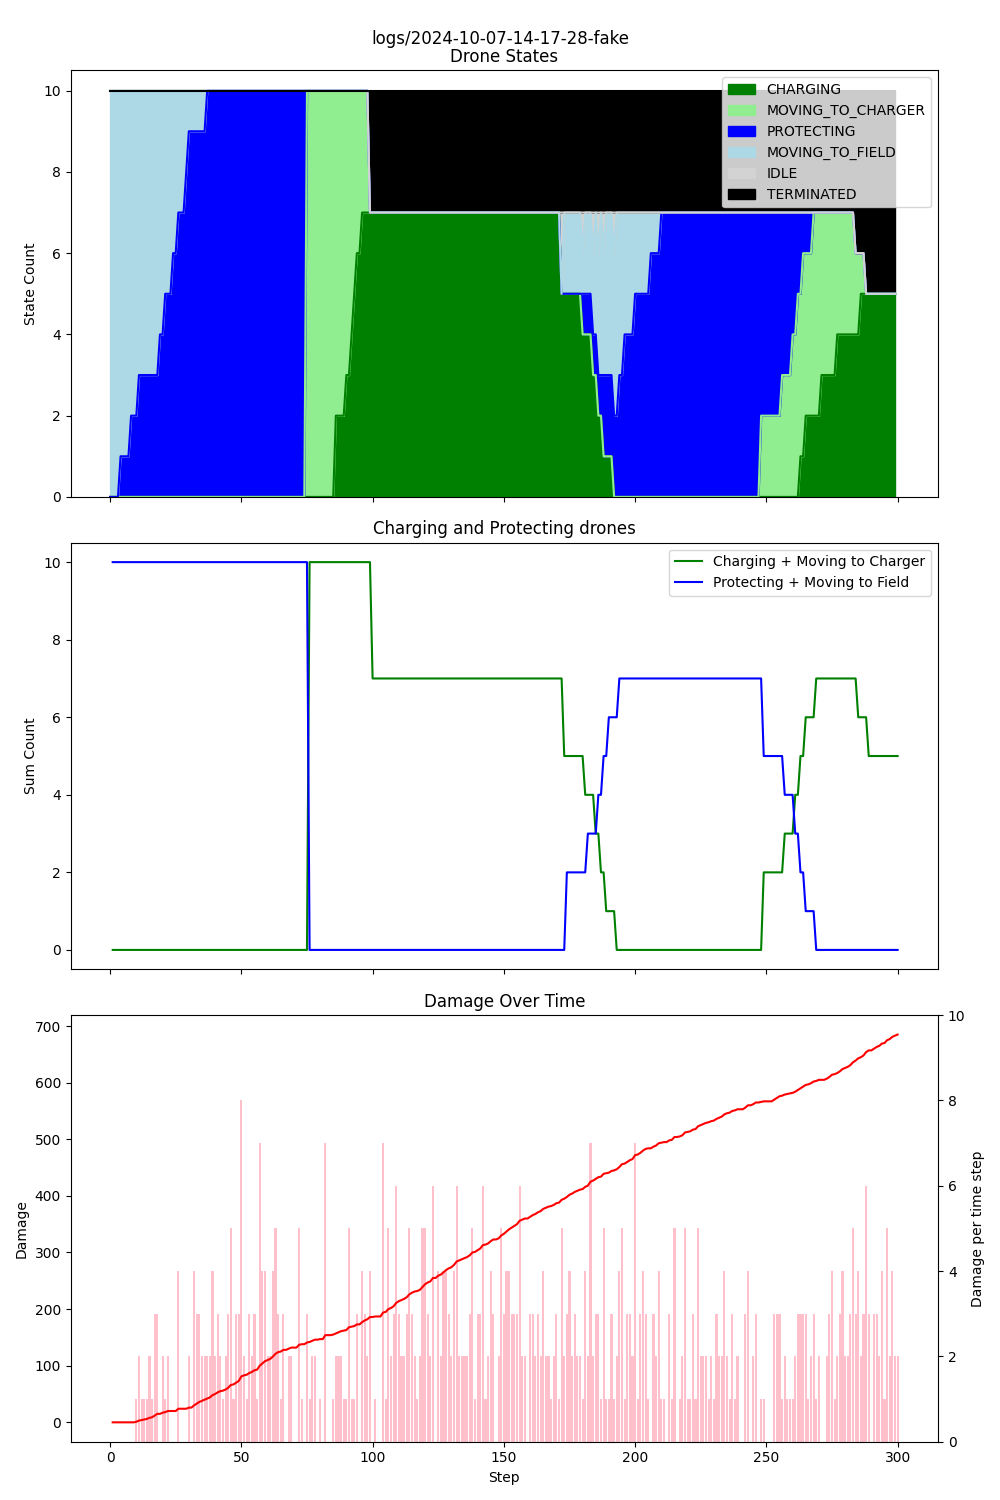

Data behind this chart, as committed beside it:
step, damage, IDLE, CHARGING, PROTECTING, MOVING_TO_CHARGER, MOVING_TO_FIELD, TERMINATED, Drone_1_battery, Drone_1_state, Drone_1_target, Drone_2_battery, Drone_2_state, Drone_2_target, Drone_3_battery, Drone_3_state, Drone_3_target, Drone_4_battery, Drone_4_state, Drone_4_target, Drone_5_battery, Drone_5_state, Drone_5_target, Drone_6_battery
1, 0, 0, 0, 0, 0, 10, 0, 0.99, MOVING_TO_FIELD, Field_3, 0.99, MOVING_TO_FIELD, Field_2, 0.99, MOVING_TO_FIELD, Field_1, 0.99, MOVING_TO_FIELD, Field_3, 0.99, MOVING_TO_FIELD, Field_1, 0.99
2, 0, 0, 0, 0, 0, 10, 0, 0.98, MOVING_TO_FIELD, Field_3, 0.98, MOVING_TO_FIELD, Field_2, 0.98, MOVING_TO_FIELD, Field_1, 0.98, MOVING_TO_FIELD, Field_3, 0.98, MOVING_TO_FIELD, Field_1, 0.98
3, 0, 0, 0, 0, 0, 10, 0, 0.97, MOVING_TO_FIELD, Field_3, 0.97, MOVING_TO_FIELD, Field_2, 0.97, MOVING_TO_FIELD, Field_1, 0.97, MOVING_TO_FIELD, Field_3, 0.97, MOVING_TO_FIELD, Field_1, 0.97
4, 0, 0, 0, 0, 0, 10, 0, 0.96, MOVING_TO_FIELD, Field_3, 0.96, MOVING_TO_FIELD, Field_2, 0.96, MOVING_TO_FIELD, Field_1, 0.96, MOVING_TO_FIELD, Field_3, 0.96, MOVING_TO_FIELD, Field_1, 0.96
5, 0, 0, 0, 1, 0, 9, 0, 0.95, MOVING_TO_FIELD, Field_3, 0.95, MOVING_TO_FIELD, Field_2, 0.95, MOVING_TO_FIELD, Field_1, 0.95, PROTECTING, Field_3, 0.95, MOVING_TO_FIELD, Field_1, 0.95
6, 0, 0, 0, 1, 0, 9, 0, 0.94, MOVING_TO_FIELD, Field_3, 0.94, MOVING_TO_FIELD, Field_2, 0.94, MOVING_TO_FIELD, Field_1, 0.94, PROTECTING, Field_3, 0.94, MOVING_TO_FIELD, Field_1, 0.94
7, 0, 0, 0, 1, 0, 9, 0, 0.93, MOVING_TO_FIELD, Field_3, 0.93, MOVING_TO_FIELD, Field_2, 0.93, MOVING_TO_FIELD, Field_1, 0.93, PROTECTING, Field_3, 0.93, MOVING_TO_FIELD, Field_1, 0.93
8, 0, 0, 0, 1, 0, 9, 0, 0.92, MOVING_TO_FIELD, Field_3, 0.92, MOVING_TO_FIELD, Field_2, 0.92, MOVING_TO_FIELD, Field_1, 0.92, PROTECTING, Field_3, 0.92, MOVING_TO_FIELD, Field_1, 0.92
9, 0, 0, 0, 2, 0, 8, 0, 0.91, MOVING_TO_FIELD, Field_3, 0.91, MOVING_TO_FIELD, Field_2, 0.91, MOVING_TO_FIELD, Field_1, 0.91, PROTECTING, Field_3, 0.91, MOVING_TO_FIELD, Field_1, 0.91
10, 1, 0, 0, 2, 0, 8, 0, 0.90, MOVING_TO_FIELD, Field_3, 0.90, MOVING_TO_FIELD, Field_2, 0.90, MOVING_TO_FIELD, Field_1, 0.90, PROTECTING, Field_3, 0.90, MOVING_TO_FIELD, Field_1, 0.90
11, 3, 0, 0, 2, 0, 8, 0, 0.89, MOVING_TO_FIELD, Field_3, 0.89, MOVING_TO_FIELD, Field_2, 0.89, MOVING_TO_FIELD, Field_1, 0.89, PROTECTING, Field_3, 0.89, MOVING_TO_FIELD, Field_1, 0.89
12, 4, 0, 0, 3, 0, 7, 0, 0.88, MOVING_TO_FIELD, Field_3, 0.88, MOVING_TO_FIELD, Field_2, 0.88, MOVING_TO_FIELD, Field_1, 0.88, PROTECTING, Field_3, 0.88, MOVING_TO_FIELD, Field_1, 0.88
13, 5, 0, 0, 3, 0, 7, 0, 0.87, MOVING_TO_FIELD, Field_3, 0.87, MOVING_TO_FIELD, Field_2, 0.87, MOVING_TO_FIELD, Field_1, 0.87, PROTECTING, Field_3, 0.87, MOVING_TO_FIELD, Field_1, 0.87
14, 6, 0, 0, 3, 0, 7, 0, 0.86, MOVING_TO_FIELD, Field_3, 0.86, MOVING_TO_FIELD, Field_2, 0.86, MOVING_TO_FIELD, Field_1, 0.86, PROTECTING, Field_3, 0.86, MOVING_TO_FIELD, Field_1, 0.86
15, 8, 0, 0, 3, 0, 7, 0, 0.85, MOVING_TO_FIELD, Field_3, 0.85, MOVING_TO_FIELD, Field_2, 0.85, MOVING_TO_FIELD, Field_1, 0.85, PROTECTING, Field_3, 0.85, MOVING_TO_FIELD, Field_1, 0.85
16, 9, 0, 0, 3, 0, 7, 0, 0.84, MOVING_TO_FIELD, Field_3, 0.84, MOVING_TO_FIELD, Field_2, 0.84, MOVING_TO_FIELD, Field_1, 0.84, PROTECTING, Field_3, 0.84, MOVING_TO_FIELD, Field_1, 0.84
17, 12, 0, 0, 3, 0, 7, 0, 0.83, MOVING_TO_FIELD, Field_3, 0.83, MOVING_TO_FIELD, Field_2, 0.83, MOVING_TO_FIELD, Field_1, 0.83, PROTECTING, Field_3, 0.83, MOVING_TO_FIELD, Field_1, 0.83
18, 15, 0, 0, 3, 0, 7, 0, 0.82, MOVING_TO_FIELD, Field_3, 0.82, MOVING_TO_FIELD, Field_2, 0.82, MOVING_TO_FIELD, Field_1, 0.82, PROTECTING, Field_3, 0.82, MOVING_TO_FIELD, Field_1, 0.82
19, 15, 0, 0, 3, 0, 7, 0, 0.81, MOVING_TO_FIELD, Field_3, 0.81, MOVING_TO_FIELD, Field_2, 0.81, MOVING_TO_FIELD, Field_1, 0.81, PROTECTING, Field_3, 0.81, MOVING_TO_FIELD, Field_1, 0.81
20, 17, 0, 0, 4, 0, 6, 0, 0.80, MOVING_TO_FIELD, Field_3, 0.80, MOVING_TO_FIELD, Field_2, 0.80, PROTECTING, Field_1, 0.80, PROTECTING, Field_3, 0.80, MOVING_TO_FIELD, Field_1, 0.80
21, 18, 0, 0, 4, 0, 6, 0, 0.79, MOVING_TO_FIELD, Field_3, 0.79, MOVING_TO_FIELD, Field_2, 0.79, PROTECTING, Field_1, 0.79, PROTECTING, Field_3, 0.79, MOVING_TO_FIELD, Field_1, 0.79
22, 20, 0, 0, 5, 0, 5, 0, 0.78, MOVING_TO_FIELD, Field_3, 0.78, MOVING_TO_FIELD, Field_2, 0.78, PROTECTING, Field_1, 0.78, PROTECTING, Field_3, 0.78, MOVING_TO_FIELD, Field_1, 0.78
23, 20, 0, 0, 5, 0, 5, 0, 0.77, MOVING_TO_FIELD, Field_3, 0.77, MOVING_TO_FIELD, Field_2, 0.77, PROTECTING, Field_1, 0.77, PROTECTING, Field_3, 0.77, MOVING_TO_FIELD, Field_1, 0.77
24, 20, 0, 0, 5, 0, 5, 0, 0.76, MOVING_TO_FIELD, Field_3, 0.76, MOVING_TO_FIELD, Field_2, 0.76, PROTECTING, Field_1, 0.76, PROTECTING, Field_3, 0.76, MOVING_TO_FIELD, Field_1, 0.76
25, 20, 0, 0, 6, 0, 4, 0, 0.75, PROTECTING, Field_3, 0.75, MOVING_TO_FIELD, Field_2, 0.75, PROTECTING, Field_1, 0.75, PROTECTING, Field_3, 0.75, MOVING_TO_FIELD, Field_1, 0.75
26, 24, 0, 0, 6, 0, 4, 0, 0.74, PROTECTING, Field_3, 0.74, MOVING_TO_FIELD, Field_2, 0.74, PROTECTING, Field_1, 0.74, PROTECTING, Field_3, 0.74, MOVING_TO_FIELD, Field_1, 0.74
27, 24, 0, 0, 7, 0, 3, 0, 0.73, PROTECTING, Field_3, 0.73, PROTECTING, Field_2, 0.73, PROTECTING, Field_1, 0.73, PROTECTING, Field_3, 0.73, MOVING_TO_FIELD, Field_1, 0.73
28, 24, 0, 0, 7, 0, 3, 0, 0.72, PROTECTING, Field_3, 0.72, PROTECTING, Field_2, 0.72, PROTECTING, Field_1, 0.72, PROTECTING, Field_3, 0.72, MOVING_TO_FIELD, Field_1, 0.72
29, 24, 0, 0, 7, 0, 3, 0, 0.71, PROTECTING, Field_3, 0.71, PROTECTING, Field_2, 0.71, PROTECTING, Field_1, 0.71, PROTECTING, Field_3, 0.71, MOVING_TO_FIELD, Field_1, 0.71
30, 26, 0, 0, 8, 0, 2, 0, 0.70, PROTECTING, Field_3, 0.70, PROTECTING, Field_2, 0.70, PROTECTING, Field_1, 0.70, PROTECTING, Field_3, 0.70, MOVING_TO_FIELD, Field_1, 0.70
31, 26, 0, 0, 9, 0, 1, 0, 0.69, PROTECTING, Field_3, 0.69, PROTECTING, Field_2, 0.69, PROTECTING, Field_1, 0.69, PROTECTING, Field_3, 0.69, PROTECTING, Field_1, 0.69
32, 30, 0, 0, 9, 0, 1, 0, 0.68, PROTECTING, Field_3, 0.68, PROTECTING, Field_2, 0.68, PROTECTING, Field_1, 0.68, PROTECTING, Field_3, 0.68, PROTECTING, Field_1, 0.68
33, 33, 0, 0, 9, 0, 1, 0, 0.67, PROTECTING, Field_3, 0.67, PROTECTING, Field_2, 0.67, PROTECTING, Field_1, 0.67, PROTECTING, Field_3, 0.67, PROTECTING, Field_1, 0.67
34, 36, 0, 0, 9, 0, 1, 0, 0.66, PROTECTING, Field_3, 0.66, PROTECTING, Field_2, 0.66, PROTECTING, Field_1, 0.66, PROTECTING, Field_3, 0.66, PROTECTING, Field_1, 0.66
35, 38, 0, 0, 9, 0, 1, 0, 0.65, PROTECTING, Field_3, 0.65, PROTECTING, Field_2, 0.65, PROTECTING, Field_1, 0.65, PROTECTING, Field_3, 0.65, PROTECTING, Field_1, 0.65
36, 40, 0, 0, 9, 0, 1, 0, 0.64, PROTECTING, Field_3, 0.64, PROTECTING, Field_2, 0.64, PROTECTING, Field_1, 0.64, PROTECTING, Field_3, 0.64, PROTECTING, Field_1, 0.64
37, 42, 0, 0, 9, 0, 1, 0, 0.63, PROTECTING, Field_3, 0.63, PROTECTING, Field_2, 0.63, PROTECTING, Field_1, 0.63, PROTECTING, Field_3, 0.63, PROTECTING, Field_1, 0.63
38, 44, 0, 0, 10, 0, 0, 0, 0.62, PROTECTING, Field_3, 0.62, PROTECTING, Field_2, 0.62, PROTECTING, Field_1, 0.62, PROTECTING, Field_3, 0.62, PROTECTING, Field_1, 0.62
39, 48, 0, 0, 10, 0, 0, 0, 0.61, PROTECTING, Field_3, 0.61, PROTECTING, Field_2, 0.61, PROTECTING, Field_1, 0.61, PROTECTING, Field_3, 0.61, PROTECTING, Field_1, 0.61
40, 50, 0, 0, 10, 0, 0, 0, 0.60, PROTECTING, Field_3, 0.60, PROTECTING, Field_2, 0.60, PROTECTING, Field_1, 0.60, PROTECTING, Field_3, 0.60, PROTECTING, Field_1, 0.60
41, 53, 0, 0, 10, 0, 0, 0, 0.59, PROTECTING, Field_3, 0.59, PROTECTING, Field_2, 0.59, PROTECTING, Field_1, 0.59, PROTECTING, Field_3, 0.59, PROTECTING, Field_1, 0.59
42, 55, 0, 0, 10, 0, 0, 0, 0.58, PROTECTING, Field_3, 0.58, PROTECTING, Field_2, 0.58, PROTECTING, Field_1, 0.58, PROTECTING, Field_3, 0.58, PROTECTING, Field_1, 0.58
43, 56, 0, 0, 10, 0, 0, 0, 0.57, PROTECTING, Field_3, 0.57, PROTECTING, Field_2, 0.57, PROTECTING, Field_1, 0.57, PROTECTING, Field_3, 0.57, PROTECTING, Field_1, 0.57
44, 58, 0, 0, 10, 0, 0, 0, 0.56, PROTECTING, Field_3, 0.56, PROTECTING, Field_2, 0.56, PROTECTING, Field_1, 0.56, PROTECTING, Field_3, 0.56, PROTECTING, Field_1, 0.56
45, 61, 0, 0, 10, 0, 0, 0, 0.55, PROTECTING, Field_3, 0.55, PROTECTING, Field_2, 0.55, PROTECTING, Field_1, 0.55, PROTECTING, Field_3, 0.55, PROTECTING, Field_1, 0.55
46, 66, 0, 0, 10, 0, 0, 0, 0.54, PROTECTING, Field_3, 0.54, PROTECTING, Field_2, 0.54, PROTECTING, Field_1, 0.54, PROTECTING, Field_3, 0.54, PROTECTING, Field_1, 0.54
47, 67, 0, 0, 10, 0, 0, 0, 0.53, PROTECTING, Field_3, 0.53, PROTECTING, Field_2, 0.53, PROTECTING, Field_1, 0.53, PROTECTING, Field_3, 0.53, PROTECTING, Field_1, 0.53
48, 70, 0, 0, 10, 0, 0, 0, 0.52, PROTECTING, Field_3, 0.52, PROTECTING, Field_2, 0.52, PROTECTING, Field_1, 0.52, PROTECTING, Field_3, 0.52, PROTECTING, Field_1, 0.52
49, 73, 0, 0, 10, 0, 0, 0, 0.51, PROTECTING, Field_3, 0.51, PROTECTING, Field_2, 0.51, PROTECTING, Field_1, 0.51, PROTECTING, Field_3, 0.51, PROTECTING, Field_1, 0.51
50, 81, 0, 0, 10, 0, 0, 0, 0.50, PROTECTING, Field_3, 0.50, PROTECTING, Field_2, 0.50, PROTECTING, Field_1, 0.50, PROTECTING, Field_3, 0.50, PROTECTING, Field_1, 0.50
51, 83, 0, 0, 10, 0, 0, 0, 0.49, PROTECTING, Field_3, 0.49, PROTECTING, Field_2, 0.49, PROTECTING, Field_1, 0.49, PROTECTING, Field_3, 0.49, PROTECTING, Field_1, 0.49
52, 84, 0, 0, 10, 0, 0, 0, 0.48, PROTECTING, Field_3, 0.48, PROTECTING, Field_2, 0.48, PROTECTING, Field_1, 0.48, PROTECTING, Field_3, 0.48, PROTECTING, Field_1, 0.48
53, 87, 0, 0, 10, 0, 0, 0, 0.47, PROTECTING, Field_3, 0.47, PROTECTING, Field_2, 0.47, PROTECTING, Field_1, 0.47, PROTECTING, Field_3, 0.47, PROTECTING, Field_1, 0.47
54, 89, 0, 0, 10, 0, 0, 0, 0.46, PROTECTING, Field_3, 0.46, PROTECTING, Field_2, 0.46, PROTECTING, Field_1, 0.46, PROTECTING, Field_3, 0.46, PROTECTING, Field_1, 0.46
55, 92, 0, 0, 10, 0, 0, 0, 0.45, PROTECTING, Field_3, 0.45, PROTECTING, Field_2, 0.45, PROTECTING, Field_1, 0.45, PROTECTING, Field_3, 0.45, PROTECTING, Field_1, 0.45
56, 93, 0, 0, 10, 0, 0, 0, 0.44, PROTECTING, Field_3, 0.44, PROTECTING, Field_2, 0.44, PROTECTING, Field_1, 0.44, PROTECTING, Field_3, 0.44, PROTECTING, Field_1, 0.44
57, 100, 0, 0, 10, 0, 0, 0, 0.43, PROTECTING, Field_3, 0.43, PROTECTING, Field_2, 0.43, PROTECTING, Field_1, 0.43, PROTECTING, Field_3, 0.43, PROTECTING, Field_1, 0.43
58, 104, 0, 0, 10, 0, 0, 0, 0.42, PROTECTING, Field_3, 0.42, PROTECTING, Field_2, 0.42, PROTECTING, Field_1, 0.42, PROTECTING, Field_3, 0.42, PROTECTING, Field_1, 0.42
59, 108, 0, 0, 10, 0, 0, 0, 0.41, PROTECTING, Field_3, 0.41, PROTECTING, Field_2, 0.41, PROTECTING, Field_1, 0.41, PROTECTING, Field_3, 0.41, PROTECTING, Field_1, 0.41
60, 110, 0, 0, 10, 0, 0, 0, 0.40, PROTECTING, Field_3, 0.40, PROTECTING, Field_2, 0.40, PROTECTING, Field_1, 0.40, PROTECTING, Field_3, 0.40, PROTECTING, Field_1, 0.40
... 240 more rows
